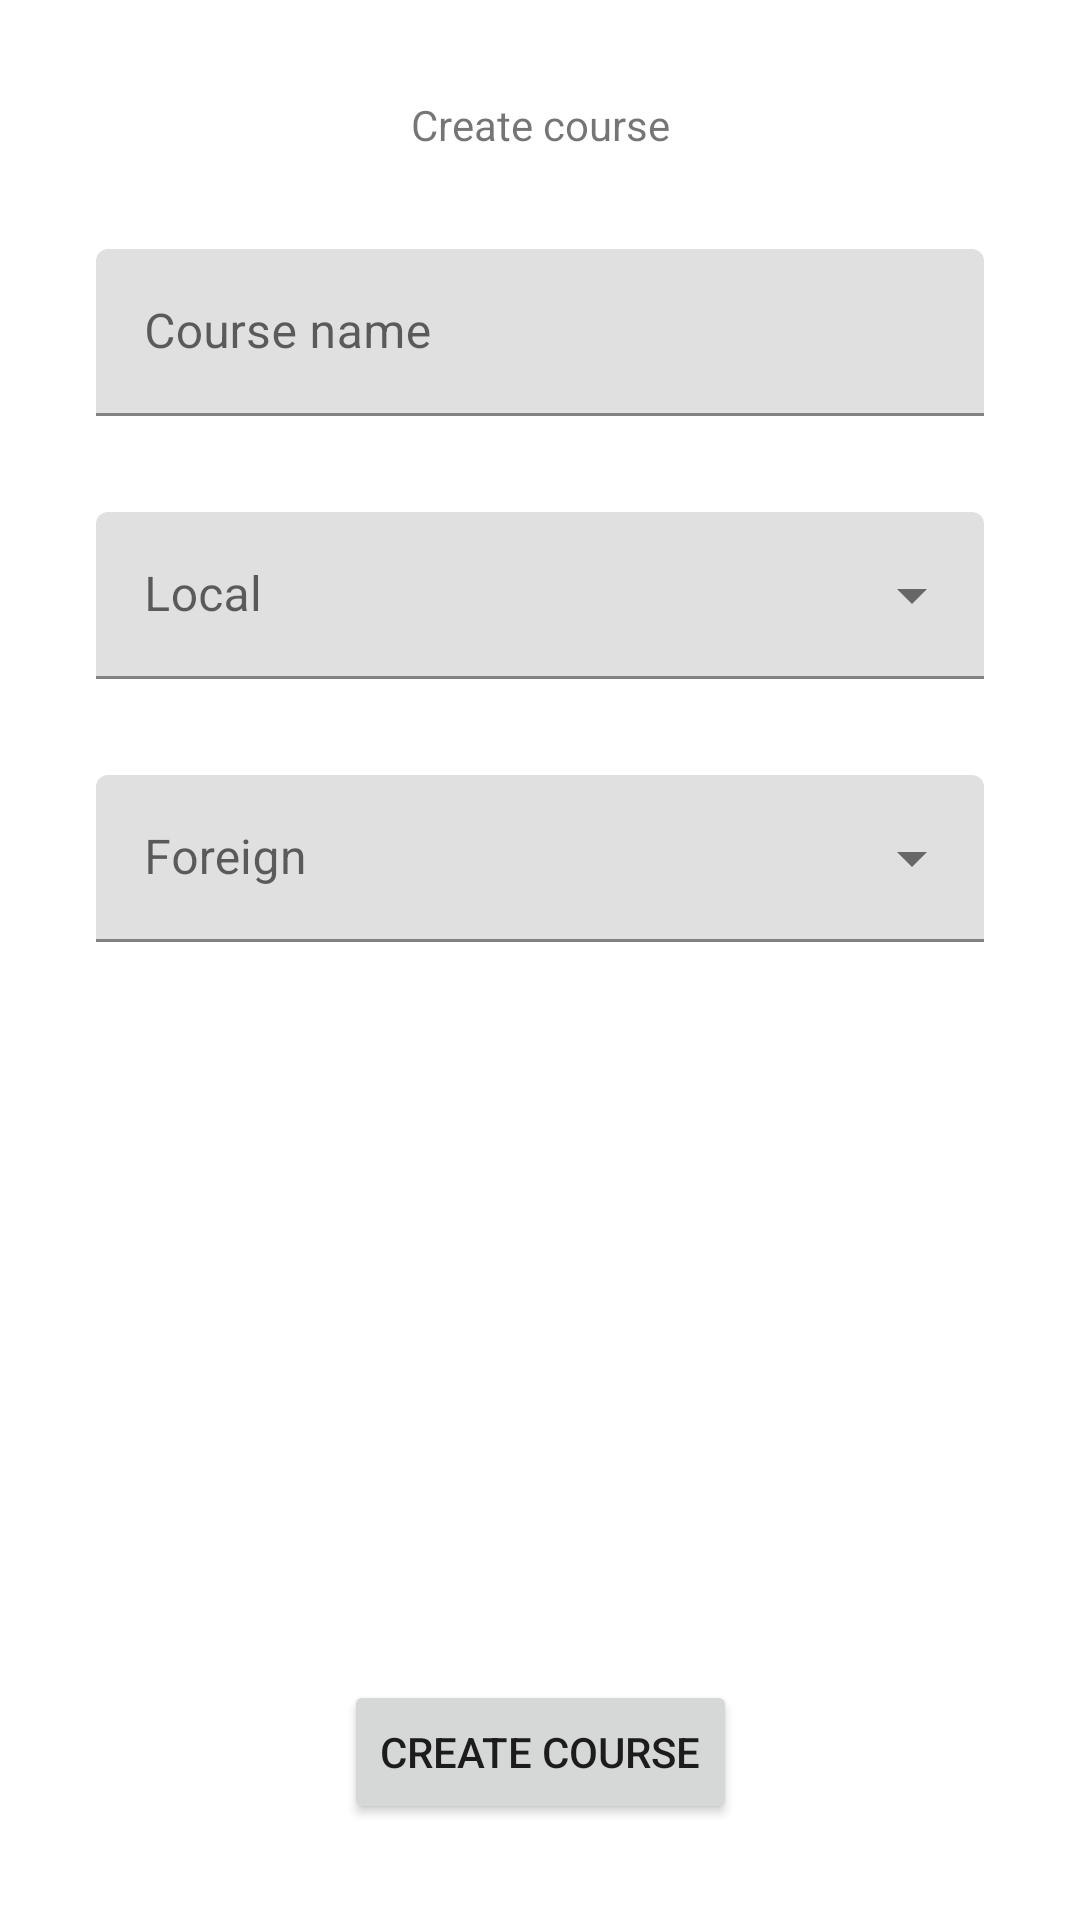

Produce the Android XML layout that renders to this screen, including the resource entries it uses.
<!-- AndroidManifest.xml: application theme Theme.Diplomski -->
<!-- res/layout/fragment_create_course.xml -->
<?xml version="1.0" encoding="utf-8"?>
<layout xmlns:tools="http://schemas.android.com/tools"
    xmlns:app="http://schemas.android.com/apk/res-auto"
    xmlns:android="http://schemas.android.com/apk/res/android">

    <data>
        <variable
            name="viewModel"
            type="com.example.diplomski_android.MainViewModel" />
        <variable
            name="createCourseFragment"
            type="com.example.diplomski_android.ui.fragment.CreateCourseFragment" />
    </data>

    <androidx.constraintlayout.widget.ConstraintLayout
        android:layout_width="match_parent"
        android:layout_height="match_parent">

        <TextView
            android:id="@+id/tv_create_course"
            android:layout_width="wrap_content"
            android:layout_height="wrap_content"
            android:layout_marginTop="32dp"
            android:text="Create course"
            app:layout_constraintEnd_toEndOf="parent"
            app:layout_constraintStart_toStartOf="parent"
            app:layout_constraintTop_toTopOf="parent" />

        <com.google.android.material.textfield.TextInputLayout
            android:id="@+id/ti_create_course_name"
            android:layout_width="match_parent"
            android:layout_height="wrap_content"
            android:layout_margin="32dp"
            app:layout_constraintEnd_toEndOf="parent"
            app:layout_constraintStart_toStartOf="parent"
            app:layout_constraintTop_toBottomOf="@+id/tv_create_course">

            <com.google.android.material.textfield.TextInputEditText
                android:layout_width="match_parent"
                android:layout_height="wrap_content"
                android:hint="Course name" />
        </com.google.android.material.textfield.TextInputLayout>

            <com.google.android.material.textfield.TextInputLayout
                android:id="@+id/menu_course_local"
                style="@style/Widget.MaterialComponents.TextInputLayout.FilledBox.ExposedDropdownMenu"
                android:layout_width="match_parent"
                android:layout_height="wrap_content"
                android:layout_margin="32dp"
                android:hint="Local"
                app:layout_constraintEnd_toEndOf="parent"
                app:layout_constraintStart_toStartOf="parent"
                app:layout_constraintTop_toBottomOf="@id/ti_create_course_name">

                <AutoCompleteTextView
                    android:id="@+id/actv_native"
                    android:layout_width="match_parent"
                    android:layout_height="wrap_content"
                    android:inputType="none" />

            </com.google.android.material.textfield.TextInputLayout>

            <com.google.android.material.textfield.TextInputLayout
                android:id="@+id/menu_course_foreign"
                style="@style/Widget.MaterialComponents.TextInputLayout.FilledBox.ExposedDropdownMenu"
                android:layout_width="match_parent"
                android:layout_height="wrap_content"
                android:layout_margin="32dp"
                android:hint="Foreign"
                app:layout_constraintEnd_toEndOf="parent"
                app:layout_constraintStart_toStartOf="parent"
                app:layout_constraintTop_toBottomOf="@id/menu_course_local">

                <AutoCompleteTextView
                    android:id="@+id/actv_foreign"
                    android:layout_width="match_parent"
                    android:layout_height="wrap_content"
                    android:inputType="none" />

            </com.google.android.material.textfield.TextInputLayout>

        <Button
            android:id="@+id/button_create_course_confirm"
            android:layout_width="wrap_content"
            android:layout_height="wrap_content"
            android:text="Create course"
            app:layout_constraintBottom_toBottomOf="parent"
            app:layout_constraintEnd_toEndOf="parent"
            app:layout_constraintStart_toStartOf="parent"
            android:layout_marginBottom="32dp"/>



    </androidx.constraintlayout.widget.ConstraintLayout>

</layout>
<!-- resources referenced by this layout -->
<resources>
  <style name="Theme.Diplomski" parent="Theme.MaterialComponents.DayNight.NoActionBar">
          
          <item name="colorPrimary">@color/purple_500</item>
          <item name="colorPrimaryVariant">@color/purple_700</item>
          <item name="colorOnPrimary">@color/white</item>
          
          <item name="colorSecondary">@color/teal_200</item>
          <item name="colorSecondaryVariant">@color/teal_700</item>
          <item name="colorOnSecondary">#000000</item>
          
          <item name="android:statusBarColor">?attr/colorPrimaryVariant</item>
          
      </style>
  <!-- not gathered from this repository: default colours our renderer supplied (Android Studio template values) -->
  <color name="purple_500">#FF6200EE</color>
  <color name="purple_700">#FF3700B3</color>
  <color name="teal_200">#FF03DAC5</color>
  <color name="teal_700">#FF018786</color>
  <color name="white">#FFFFFFFF</color>
</resources>
